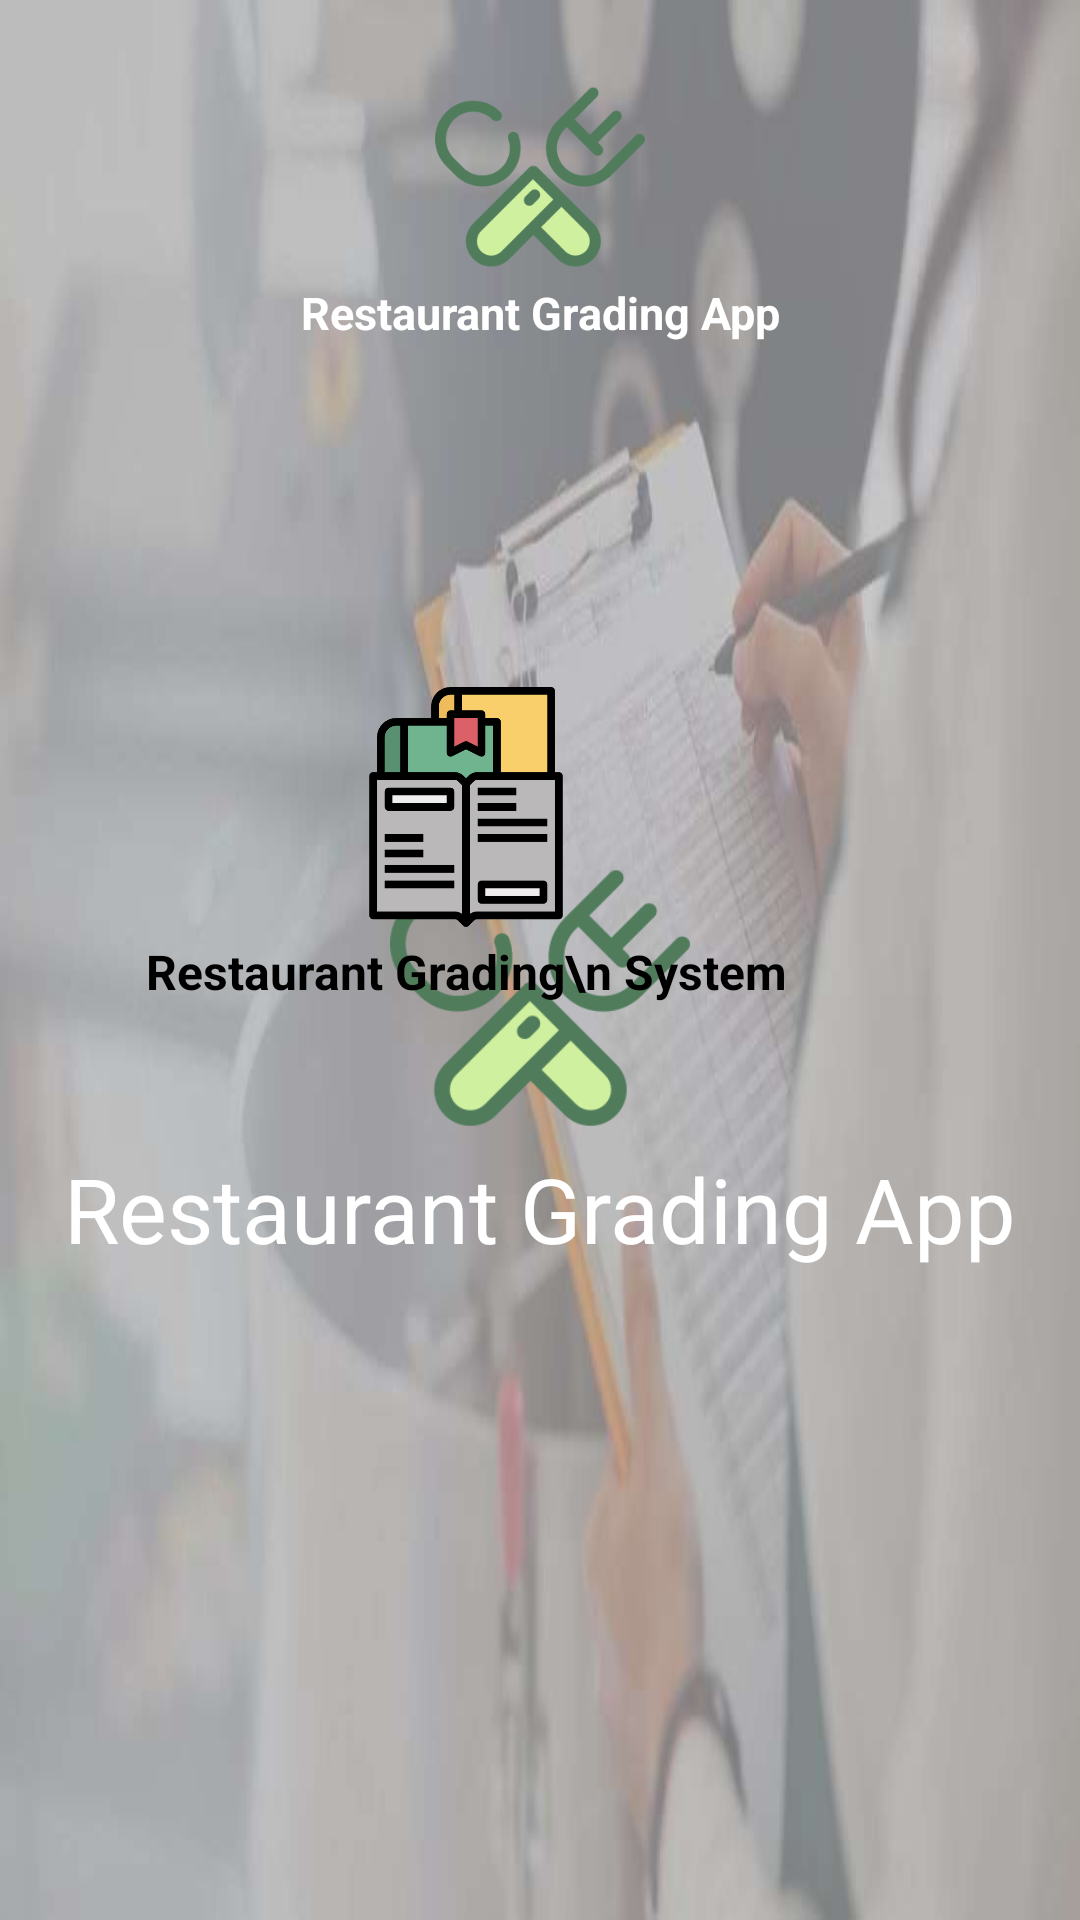

Write the Android layout XML for this screen, with the resource values it uses.
<!-- AndroidManifest.xml: application theme AppTheme -->
<!-- res/layout/fragment_search.xml -->
<?xml version="1.0" encoding="utf-8"?>
<android.support.constraint.ConstraintLayout xmlns:android="http://schemas.android.com/apk/res/android"
    xmlns:app="http://schemas.android.com/apk/res-auto"
    xmlns:tools="http://schemas.android.com/tools"
    android:layout_width="match_parent"
    android:layout_height="match_parent"
    android:background="@drawable/inspectionbackground"
    tools:context=".Views.SearchFragment">


    
        
        
        
        
        
        

    
        
        
        
        
        
        

    
        
        
        
        
        
        

    
        
        
        
        
        
        

    <LinearLayout
        android:id="@+id/logo_linearLayout1"
        android:layout_width="wrap_content"
        android:layout_height="228dp"
        android:layout_marginStart="8dp"
        android:layout_marginTop="8dp"
        android:layout_marginEnd="8dp"
        android:layout_marginBottom="8dp"
        android:elevation="6dp"
        android:gravity="center_horizontal"
        android:orientation="vertical"
        app:layout_constraintBottom_toBottomOf="parent"
        app:layout_constraintEnd_toEndOf="parent"
        app:layout_constraintStart_toStartOf="parent"
        app:layout_constraintTop_toBottomOf="@+id/logo_linearLayout2">

        <ImageView
            android:id="@+id/logo_image_view1"
            android:layout_width="100dp"
            android:layout_height="100dp"
            android:src="@drawable/logo" />

        <TextView
            android:layout_width="wrap_content"
            android:layout_height="wrap_content"
            android:text="Restaurant Grading App"
            android:textColor="@android:color/white"
            android:textSize="30sp" />



    </LinearLayout>

    <LinearLayout
        android:id="@+id/logo_linearLayout2"
        android:layout_width="203dp"
        android:layout_height="129dp"
        android:layout_marginStart="8dp"
        android:layout_marginTop="24dp"
        android:layout_marginEnd="8dp"
        android:elevation="6dp"
        android:gravity="center_horizontal"
        android:orientation="vertical"
        app:layout_constraintEnd_toEndOf="parent"
        app:layout_constraintStart_toStartOf="parent"
        app:layout_constraintTop_toTopOf="@+id/splash_background_search_page">

        <ImageView
            android:id="@+id/logo_image_view2"
            android:layout_width="70dp"
            android:layout_height="70dp"
            android:src="@drawable/logo" />

        <TextView
            android:layout_width="wrap_content"
            android:layout_height="wrap_content"
            android:text="Restaurant Grading App"
            android:textColor="@android:color/white"
            android:textStyle="bold"
            android:textSize="15sp" />


    </LinearLayout>


    <LinearLayout
        android:id="@+id/menus"
        android:layout_width="wrap_content"
        android:layout_height="wrap_content"
        android:layout_marginStart="8dp"
        android:layout_marginTop="76dp"
        android:layout_marginEnd="8dp"
        android:elevation="6dp"
        android:orientation="vertical"
        app:layout_constraintEnd_toEndOf="parent"
        app:layout_constraintHorizontal_bias="0.633"
        app:layout_constraintStart_toStartOf="parent"
        app:layout_constraintTop_toBottomOf="@+id/logo_linearLayout2">

        <LinearLayout
            android:layout_width="wrap_content"
            android:layout_height="wrap_content"
            android:layout_marginBottom="70dp"
            android:orientation="horizontal">

            <LinearLayout
                android:id="@+id/restaurant_grading_system_lout"
                android:layout_width="wrap_content"
                android:layout_height="wrap_content"
                android:layout_marginRight="50dp"
                android:layout_marginLeft="50dp"
                android:gravity="center"
                android:orientation="vertical">

                <ImageView
                    android:layout_width="80dp"
                    android:layout_height="80dp"
                    android:layout_marginBottom="4dp"
                    android:src="@drawable/about_system" />

                <TextView
                    android:layout_width="wrap_content"
                    android:layout_height="wrap_content"
                    android:text="Restaurant Grading\n System"
                    android:textColor="@android:color/black"
                    android:textStyle="bold"
                    android:gravity="center"
                    android:textSize="16sp" />

            </LinearLayout>

            <LinearLayout
                android:id="@+id/find_restaurant_lout"
                android:layout_width="wrap_content"
                android:layout_height="wrap_content"
                android:layout_marginRight="50dp"
                android:gravity="center"
                android:orientation="vertical">

                <ImageView
                    android:layout_width="80dp"
                    android:layout_height="80dp"
                    android:layout_marginBottom="4dp"
                    android:src="@drawable/search" />

                <TextView
                    android:layout_width="wrap_content"
                    android:layout_height="wrap_content"
                    android:text="Find Restaurant"
                    android:textStyle="bold"
                    android:textColor="@android:color/black"
                    android:textSize="16sp" />

            </LinearLayout>


        </LinearLayout>

        <LinearLayout
            android:layout_width="wrap_content"
            android:layout_height="wrap_content"
            android:layout_marginBottom="70dp"
            android:orientation="horizontal">

            <LinearLayout
                android:id="@+id/about_developer_lout"
                android:layout_width="wrap_content"
                android:layout_height="wrap_content"
                android:layout_marginLeft="130dp"
                android:gravity="center"
                android:orientation="vertical">

                <ImageView
                    android:layout_width="80dp"
                    android:layout_height="80dp"
                    android:layout_marginBottom="4dp"
                    android:src="@drawable/about_dev" />

                <TextView
                    android:layout_width="wrap_content"
                    android:layout_height="wrap_content"
                    android:text="About Developer"
                    android:textStyle="bold"
                    android:textColor="@android:color/black"
                    android:textSize="16sp" />

            </LinearLayout>
        </LinearLayout>


    </LinearLayout>

    <ImageView
        android:id="@+id/splash_background_search_page"
        android:layout_width="411dp"
        android:layout_height="911dp"
        android:scaleType="fitXY"
        android:src="@drawable/splashscreen"
        app:layout_constraintStart_toStartOf="parent"
        app:layout_constraintTop_toTopOf="parent" />

</android.support.constraint.ConstraintLayout>
<!-- resources referenced by this layout -->
<resources>
  <!-- drawable about_dev: png bitmap (drawable, 23492 bytes) -->
  <!-- drawable about_system: png bitmap (drawable, 9047 bytes) -->
  <!-- drawable inspectionbackground: jpg bitmap (drawable, 22183 bytes) -->
  <!-- drawable logo: png bitmap (drawable, 9245 bytes) -->
  <!-- drawable search: png bitmap (drawable, 19977 bytes) -->
  <style name="AppTheme" parent="Theme.AppCompat.Light.NoActionBar">
          
          <item name="colorPrimary">@color/colorPrimary</item>
          <item name="colorPrimaryDark">@color/colorPrimaryDark</item>
          <item name="colorAccent">@color/colorAccent</item>
      </style>
  <color name="colorPrimary">#008577</color>
  <color name="colorPrimaryDark">#00574B</color>
  <color name="colorAccent">#D81B60</color>
</resources>
